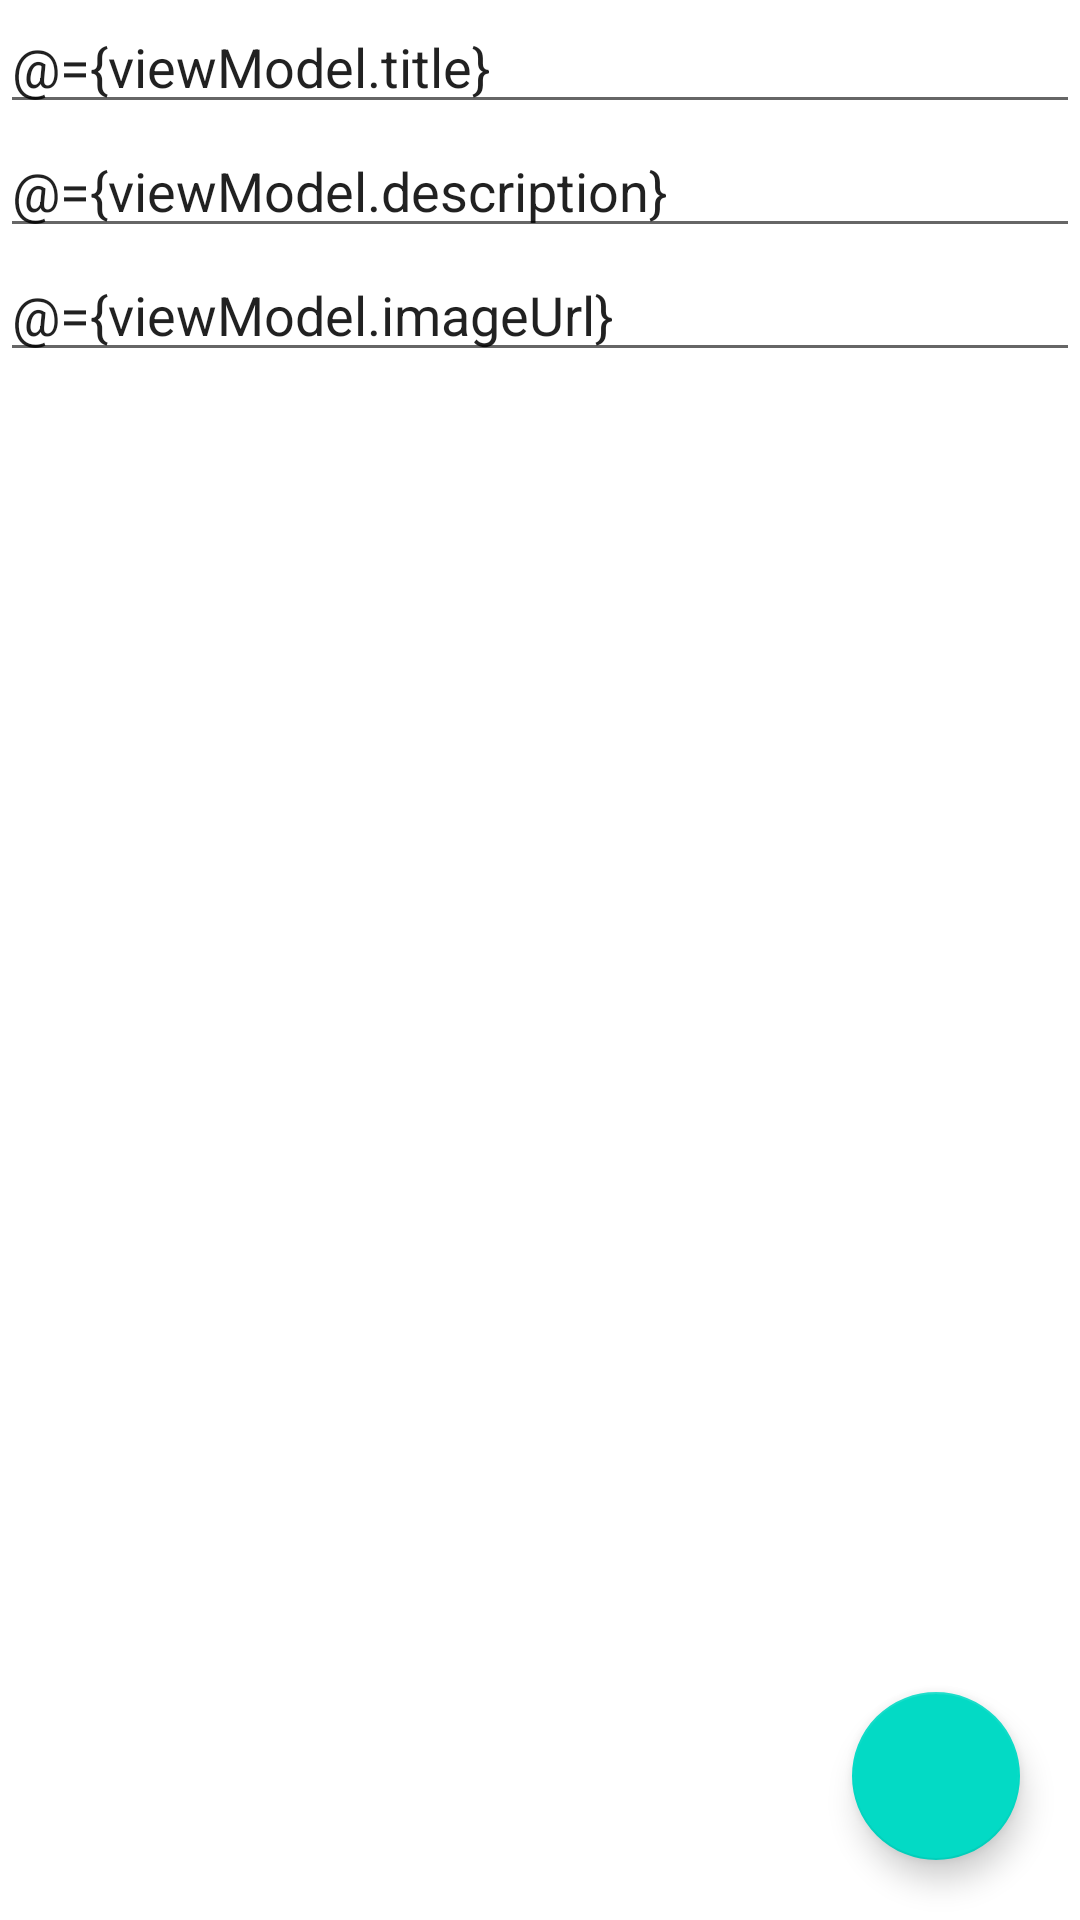

Produce the Android XML layout that renders to this screen, including the resource entries it uses.
<!-- AndroidManifest.xml: application theme Theme.Notes -->
<!-- res/layout/fragment_create_or_edit_notes.xml -->
<?xml version="1.0" encoding="utf-8"?>
<layout xmlns:android="http://schemas.android.com/apk/res/android"
    xmlns:app="http://schemas.android.com/apk/res-auto"
    xmlns:tools="http://schemas.android.com/tools">

    <data>

        <variable
            name="viewModel"
            type="com.varun.notes.presentation.features.createoreditnote.CreateOrEditNoteViewModel" />

    </data>

    <androidx.constraintlayout.widget.ConstraintLayout
        android:layout_width="match_parent"
        android:layout_height="match_parent">

        <EditText
            android:id="@+id/title"
            android:layout_width="match_parent"
            android:layout_height="wrap_content"
            android:hint="@string/hint_title"
            android:text="@={viewModel.title}"
            app:layout_constraintTop_toTopOf="parent" />

        <EditText
            android:id="@+id/description"
            android:layout_width="match_parent"
            android:layout_height="wrap_content"
            android:hint="@string/hint_description"
            android:text="@={viewModel.description}"
            app:layout_constraintTop_toBottomOf="@id/title" />

        <EditText
            android:id="@+id/imageUrl"
            android:layout_width="match_parent"
            android:layout_height="wrap_content"
            android:hint="@string/hint_image_url"
            android:text="@={viewModel.imageUrl}"
            app:layout_constraintTop_toBottomOf="@id/description" />

        <com.google.android.material.floatingactionbutton.FloatingActionButton
            android:id="@+id/saveBtn"
            android:layout_width="wrap_content"
            android:layout_height="wrap_content"
            android:layout_margin="20dp"
            android:src="@drawable/ic_save"
            app:layout_constraintBottom_toBottomOf="parent"
            app:layout_constraintEnd_toEndOf="parent"
            tools:ignore="ContentDescription" />

    </androidx.constraintlayout.widget.ConstraintLayout>
</layout>
<!-- resources referenced by this layout -->
<resources>
  <string name="hint_description">Description</string>
  <string name="hint_image_url">Image Url</string>
  <string name="hint_title">Title</string>
  <style name="Theme.Notes" parent="Theme.MaterialComponents.Light.NoActionBar">
          
          <item name="colorPrimary">@color/purple_500</item>
          <item name="colorPrimaryVariant">@color/purple_700</item>
          <item name="colorOnPrimary">@color/white</item>
          
          <item name="colorSecondary">@color/teal_200</item>
          <item name="colorSecondaryVariant">@color/teal_700</item>
          
          <item name="android:statusBarColor" tools:targetApi="l">?attr/colorPrimaryVariant</item>
          
      </style>
  <!-- not gathered from this repository: default colours our renderer supplied (Android Studio template values) -->
  <color name="purple_500">#FF6200EE</color>
  <color name="purple_700">#FF3700B3</color>
  <color name="teal_200">#FF03DAC5</color>
  <color name="teal_700">#FF018786</color>
  <color name="white">#FFFFFFFF</color>
</resources>
